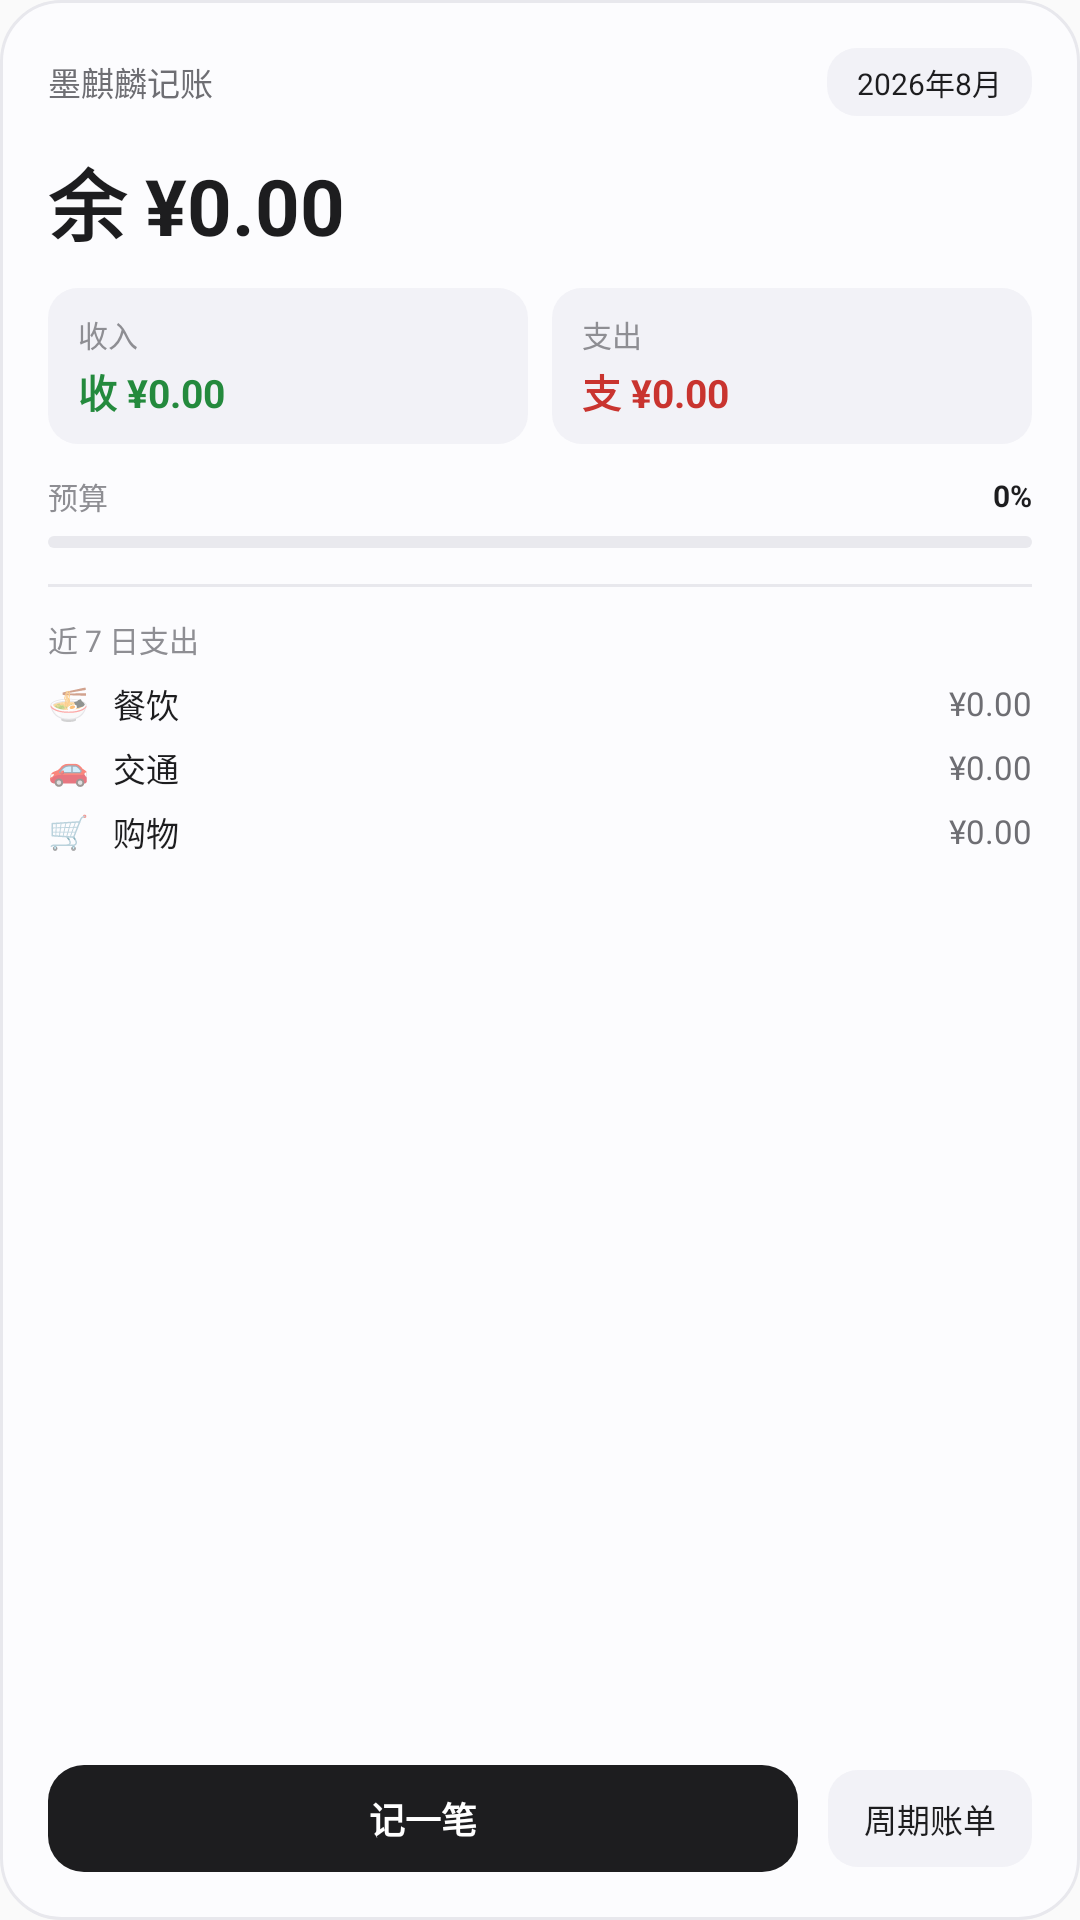

Reconstruct the res/layout file that produces this screen, plus the resources it refers to.
<!-- AndroidManifest.xml: application theme Theme.InkQilinLedger -->
<!-- res/layout/widget_overview_big.xml -->
<?xml version="1.0" encoding="utf-8"?>
<LinearLayout xmlns:android="http://schemas.android.com/apk/res/android"
    android:id="@+id/overview_root"
    android:layout_width="match_parent"
    android:layout_height="match_parent"
    android:background="@drawable/widget_card"
    android:orientation="vertical"
    android:padding="16dp">

    <LinearLayout
        android:layout_width="match_parent"
        android:layout_height="wrap_content"
        android:gravity="center_vertical"
        android:orientation="horizontal">

        <TextView
            android:id="@+id/ov_title"
            android:layout_width="0dp"
            android:layout_height="wrap_content"
            android:layout_weight="1"
            android:text="墨麒麟记账"
            android:textColor="#FF6E6E73"
            android:textSize="11sp" />

        <TextView
            android:id="@+id/ov_month"
            android:layout_width="wrap_content"
            android:layout_height="wrap_content"
            android:background="@drawable/widget_chip_bg"
            android:paddingBottom="4dp"
            android:paddingLeft="10dp"
            android:paddingRight="10dp"
            android:paddingTop="4dp"
            android:text="2026年8月"
            android:textColor="#FF1D1D1F"
            android:textSize="10sp" />
    </LinearLayout>

    <TextView
        android:id="@+id/ov_balance"
        android:layout_width="wrap_content"
        android:layout_height="wrap_content"
        android:layout_marginTop="10dp"
        android:includeFontPadding="false"
        android:text="余 ¥0.00"
        android:textColor="#FF1D1D1F"
        android:textSize="26sp"
        android:textStyle="bold" />

    <LinearLayout
        android:layout_width="match_parent"
        android:layout_height="wrap_content"
        android:layout_marginTop="10dp"
        android:orientation="horizontal">

        <LinearLayout
            android:layout_width="0dp"
            android:layout_height="wrap_content"
            android:layout_weight="1"
            android:background="@drawable/widget_chip_bg"
            android:orientation="vertical"
            android:paddingBottom="8dp"
            android:paddingLeft="10dp"
            android:paddingRight="10dp"
            android:paddingTop="8dp">

            <TextView
                android:layout_width="wrap_content"
                android:layout_height="wrap_content"
                android:text="收入"
                android:textColor="#FF8E8E93"
                android:textSize="10sp" />

            <TextView
                android:id="@+id/ov_income"
                android:layout_width="wrap_content"
                android:layout_height="wrap_content"
                android:layout_marginTop="2dp"
                android:text="收 ¥0.00"
                android:textColor="#FF248A3D"
                android:textSize="13sp"
                android:textStyle="bold" />
        </LinearLayout>

        <Space
            android:layout_width="8dp"
            android:layout_height="0dp" />

        <LinearLayout
            android:layout_width="0dp"
            android:layout_height="wrap_content"
            android:layout_weight="1"
            android:background="@drawable/widget_chip_bg"
            android:orientation="vertical"
            android:paddingBottom="8dp"
            android:paddingLeft="10dp"
            android:paddingRight="10dp"
            android:paddingTop="8dp">

            <TextView
                android:layout_width="wrap_content"
                android:layout_height="wrap_content"
                android:text="支出"
                android:textColor="#FF8E8E93"
                android:textSize="10sp" />

            <TextView
                android:id="@+id/ov_expense"
                android:layout_width="wrap_content"
                android:layout_height="wrap_content"
                android:layout_marginTop="2dp"
                android:text="支 ¥0.00"
                android:textColor="#FFC9342F"
                android:textSize="13sp"
                android:textStyle="bold" />
        </LinearLayout>
    </LinearLayout>

    <LinearLayout
        android:layout_width="match_parent"
        android:layout_height="wrap_content"
        android:layout_marginTop="10dp"
        android:gravity="center_vertical"
        android:orientation="horizontal">

        <TextView
            android:layout_width="wrap_content"
            android:layout_height="wrap_content"
            android:text="预算"
            android:textColor="#FF8E8E93"
            android:textSize="10sp" />

        <Space
            android:layout_width="0dp"
            android:layout_height="0dp"
            android:layout_weight="1" />

        <TextView
            android:id="@+id/ov_budget_pct"
            android:layout_width="wrap_content"
            android:layout_height="wrap_content"
            android:text="0%"
            android:textColor="#FF1D1D1F"
            android:textSize="10sp"
            android:textStyle="bold" />
    </LinearLayout>

    <ProgressBar
        android:id="@+id/ov_budget_progress"
        style="?android:attr/progressBarStyleHorizontal"
        android:layout_width="match_parent"
        android:layout_height="4dp"
        android:layout_marginTop="6dp"
        android:max="100"
        android:progress="0"
        android:progressDrawable="@drawable/widget_budget_progress" />

    <View
        android:id="@+id/ov_divider"
        android:layout_width="match_parent"
        android:layout_height="1dp"
        android:layout_marginTop="12dp"
        android:background="#FFE8E8ED" />

    <TextView
        android:id="@+id/ov_top_label"
        android:layout_width="wrap_content"
        android:layout_height="wrap_content"
        android:layout_marginTop="10dp"
        android:text="近 7 日支出"
        android:textColor="#FF8E8E93"
        android:textSize="10sp" />

    <LinearLayout
        android:layout_width="match_parent"
        android:layout_height="wrap_content"
        android:layout_marginTop="6dp"
        android:gravity="center_vertical"
        android:orientation="horizontal">

        <TextView
            android:id="@+id/ov_top1_icon"
            android:layout_width="wrap_content"
            android:layout_height="wrap_content"
            android:text="🍜"
            android:textSize="11sp" />

        <TextView
            android:id="@+id/ov_top1_name"
            android:layout_width="0dp"
            android:layout_height="wrap_content"
            android:layout_marginStart="8dp"
            android:layout_weight="1"
            android:text="餐饮"
            android:textColor="#FF1D1D1F"
            android:textSize="11sp" />

        <TextView
            android:id="@+id/ov_top1_amount"
            android:layout_width="wrap_content"
            android:layout_height="wrap_content"
            android:text="¥0.00"
            android:textColor="#FF6E6E73"
            android:textSize="11sp" />
    </LinearLayout>

    <LinearLayout
        android:layout_width="match_parent"
        android:layout_height="wrap_content"
        android:layout_marginTop="5dp"
        android:gravity="center_vertical"
        android:orientation="horizontal">

        <TextView
            android:id="@+id/ov_top2_icon"
            android:layout_width="wrap_content"
            android:layout_height="wrap_content"
            android:text="🚗"
            android:textSize="11sp" />

        <TextView
            android:id="@+id/ov_top2_name"
            android:layout_width="0dp"
            android:layout_height="wrap_content"
            android:layout_marginStart="8dp"
            android:layout_weight="1"
            android:text="交通"
            android:textColor="#FF1D1D1F"
            android:textSize="11sp" />

        <TextView
            android:id="@+id/ov_top2_amount"
            android:layout_width="wrap_content"
            android:layout_height="wrap_content"
            android:text="¥0.00"
            android:textColor="#FF6E6E73"
            android:textSize="11sp" />
    </LinearLayout>

    <LinearLayout
        android:layout_width="match_parent"
        android:layout_height="wrap_content"
        android:layout_marginTop="5dp"
        android:gravity="center_vertical"
        android:orientation="horizontal">

        <TextView
            android:id="@+id/ov_top3_icon"
            android:layout_width="wrap_content"
            android:layout_height="wrap_content"
            android:text="🛒"
            android:textSize="11sp" />

        <TextView
            android:id="@+id/ov_top3_name"
            android:layout_width="0dp"
            android:layout_height="wrap_content"
            android:layout_marginStart="8dp"
            android:layout_weight="1"
            android:text="购物"
            android:textColor="#FF1D1D1F"
            android:textSize="11sp" />

        <TextView
            android:id="@+id/ov_top3_amount"
            android:layout_width="wrap_content"
            android:layout_height="wrap_content"
            android:text="¥0.00"
            android:textColor="#FF6E6E73"
            android:textSize="11sp" />
    </LinearLayout>

    <View
        android:layout_width="0dp"
        android:layout_height="0dp"
        android:layout_weight="1" />

    <LinearLayout
        android:layout_width="match_parent"
        android:layout_height="wrap_content"
        android:layout_marginTop="8dp"
        android:gravity="center_vertical"
        android:orientation="horizontal">

        <TextView
            android:id="@+id/ov_add_btn"
            android:layout_width="0dp"
            android:layout_height="wrap_content"
            android:layout_weight="1"
            android:background="@drawable/widget_primary_btn"
            android:gravity="center"
            android:paddingBottom="9dp"
            android:paddingTop="9dp"
            android:text="记一笔"
            android:textColor="#FFFFFFFF"
            android:textSize="12sp"
            android:textStyle="bold" />

        <TextView
            android:id="@+id/ov_cycle_btn"
            android:layout_width="wrap_content"
            android:layout_height="wrap_content"
            android:layout_marginStart="10dp"
            android:background="@drawable/widget_chip_bg"
            android:paddingBottom="8dp"
            android:paddingLeft="12dp"
            android:paddingRight="12dp"
            android:paddingTop="8dp"
            android:text="周期账单"
            android:textColor="#FF1D1D1F"
            android:textSize="11sp" />
    </LinearLayout>
</LinearLayout>
<!-- resources referenced by this layout -->
<resources>
  <!-- drawable widget_budget_progress (drawable) -->
  <?xml version="1.0" encoding="utf-8"?>
  <layer-list xmlns:android="http://schemas.android.com/apk/res/android">
      <item android:id="@android:id/background">
          <shape android:shape="rectangle">
              <corners android:radius="3dp" />
              <solid android:color="#FFE9E9EE" />
          </shape>
      </item>
      <item android:id="@android:id/progress">
          <clip>
              <shape android:shape="rectangle">
                  <corners android:radius="3dp" />
                  <solid android:color="#FF1D1D1F" />
              </shape>
          </clip>
      </item>
  </layer-list>
  <!-- drawable widget_card (drawable) -->
  <?xml version="1.0" encoding="utf-8"?>
  <shape xmlns:android="http://schemas.android.com/apk/res/android"
      android:shape="rectangle">
      <corners android:radius="20dp" />
      <solid android:color="#FFFCFCFE" />
      <stroke
          android:width="1dp"
          android:color="#FFE8E8ED" />
  </shape>
  <!-- drawable widget_chip_bg (drawable) -->
  <?xml version="1.0" encoding="utf-8"?>
  <shape xmlns:android="http://schemas.android.com/apk/res/android"
      android:shape="rectangle">
      <corners android:radius="10dp" />
      <solid android:color="#FFF2F2F7" />
  </shape>
  <!-- drawable widget_primary_btn (drawable) -->
  <?xml version="1.0" encoding="utf-8"?>
  <shape xmlns:android="http://schemas.android.com/apk/res/android"
      android:shape="rectangle">
      <corners android:radius="12dp" />
      <solid android:color="#FF1D1D1F" />
  </shape>
  <style name="Theme.InkQilinLedger" parent="android:Theme.Material.Light.NoActionBar" />
</resources>
